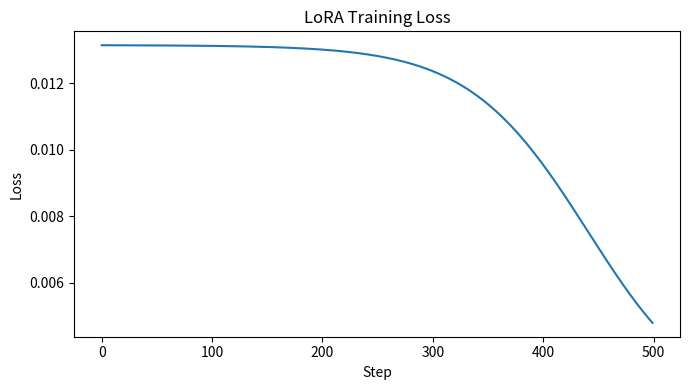

The script that saved this image:
from __future__ import annotations

import random
from typing import List, Tuple


Matrix = List[List[float]]


def matmul(a: Matrix, b: Matrix) -> Matrix:
    bt = list(zip(*b))
    return [[sum(x * y for x, y in zip(row, col)) for col in bt] for row in a]


def add(a: Matrix, b: Matrix) -> Matrix:
    return [[x + y for x, y in zip(r1, r2)] for r1, r2 in zip(a, b)]


def mse(y_true: Matrix, y_pred: Matrix) -> float:
    n = len(y_true) * len(y_true[0])
    return sum((a - b) ** 2 for r1, r2 in zip(y_true, y_pred) for a, b in zip(r1, r2)) / n


def zeros(r: int, c: int) -> Matrix:
    return [[0.0 for _ in range(c)] for _ in range(r)]


def random_matrix(r: int, c: int, scale: float = 0.1) -> Matrix:
    return [[random.uniform(-scale, scale) for _ in range(c)] for _ in range(r)]


def transpose(m: Matrix) -> Matrix:
    return [list(col) for col in zip(*m)]


def scalar_mul(m: Matrix, s: float) -> Matrix:
    return [[v * s for v in row] for row in m]


def sub(a: Matrix, b: Matrix) -> Matrix:
    return [[x - y for x, y in zip(r1, r2)] for r1, r2 in zip(a, b)]


def mean_abs(m: Matrix) -> float:
    n = len(m) * len(m[0])
    return sum(abs(v) for row in m for v in row) / n


def maybe_plot_curve(values: List[float], title: str) -> None:
    try:
        import matplotlib.pyplot as plt
    except Exception:
        print(title)
        for i, v in enumerate(values[::max(1, len(values)//20)]):
            print(f"step={i:03d} loss={v:.6f}")
        return

    plt.figure(figsize=(7, 4))
    plt.plot(values)
    plt.title(title)
    plt.xlabel("Step")
    plt.ylabel("Loss")
    plt.tight_layout()
    plt.show()


if __name__ == "__main__":
    random.seed(42)

    n_samples = 120
    in_dim = 6
    out_dim = 5
    rank = 2
    lr = 0.05
    steps = 500
    alpha = 1.0

    # Frozen base weights (pretend pretrained)
    W_base = random_matrix(in_dim, out_dim, scale=0.4)

    # Unknown target transform we want to adapt toward.
    delta_true = random_matrix(in_dim, out_dim, scale=0.15)
    W_target = add(W_base, delta_true)

    X = [random_matrix(1, in_dim, scale=1.0)[0] for _ in range(n_samples)]
    X_m = [x[:] for x in X]
    Y = matmul(X_m, W_target)

    # LoRA params: BA (in_dim x out_dim through in_dim x rank and rank x out_dim)
    B = random_matrix(in_dim, rank, scale=0.01)
    A = random_matrix(rank, out_dim, scale=0.01)

    losses = []
    for _ in range(steps):
        BA = matmul(B, A)
        W_eff = add(W_base, scalar_mul(BA, alpha))
        Y_hat = matmul(X_m, W_eff)
        err = sub(Y_hat, Y)
        loss = mse(Y, Y_hat)
        losses.append(loss)

        # dLoss/dW_eff = X^T * err / n
        Xt = transpose(X_m)
        dW = scalar_mul(matmul(Xt, err), 2.0 / n_samples)

        # dW/dB = A^T, dW/dA = B^T by chain for BA
        At = transpose(A)
        Bt = transpose(B)
        dB = matmul(dW, At)
        dA = matmul(Bt, dW)

        B = sub(B, scalar_mul(dB, lr))
        A = sub(A, scalar_mul(dA, lr))

    BA_final = matmul(B, A)
    print("Final loss:", round(losses[-1], 8))
    print("Mean abs true delta:", round(mean_abs(delta_true), 6))
    print("Mean abs learned BA:", round(mean_abs(BA_final), 6))

    full_params = in_dim * out_dim
    lora_params = in_dim * rank + rank * out_dim
    print("Trainable params full:", full_params)
    print("Trainable params LoRA:", lora_params)
    print("Reduction factor:", round(full_params / lora_params, 3))

    maybe_plot_curve(losses, title="LoRA Training Loss")
